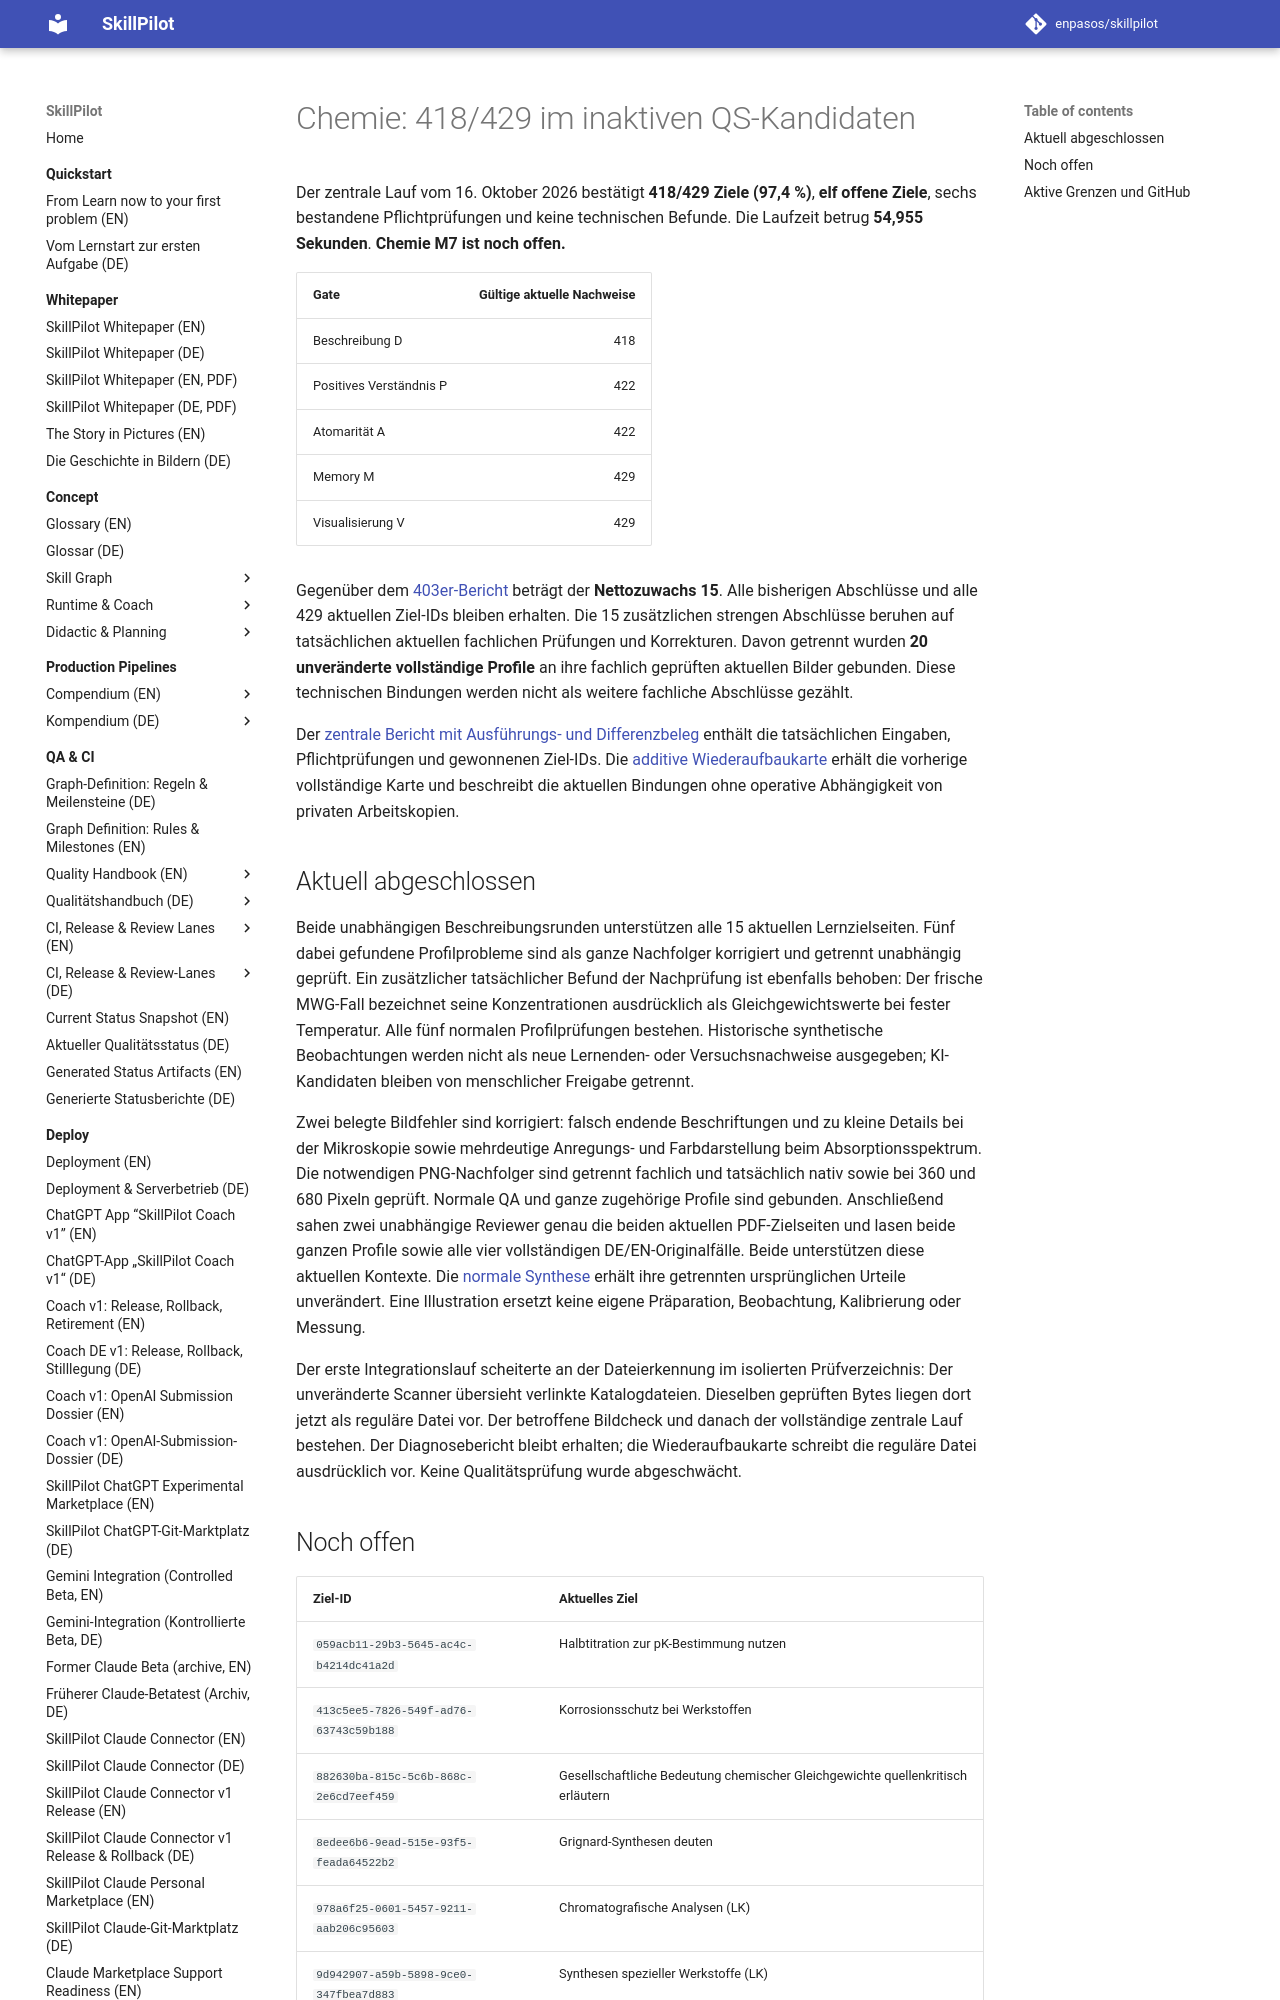

repository: enpasos/skillpilot · page: qa-ci/chemie-native15-current429-progress-2026-10-16/index.html · generator: mkdocs

# Chemie: 418/429 im inaktiven QS-Kandidaten

Der zentrale Lauf vom 16. Oktober 2026 bestätigt **418/429 Ziele (97,4 %)**,
**elf offene Ziele**, sechs bestandene Pflichtprüfungen und keine technischen
Befunde. Die Laufzeit betrug **54,955 Sekunden**. **Chemie M7 ist noch offen.**

| Gate | Gültige aktuelle Nachweise |
| --- | ---: |
| Beschreibung D | 418 |
| Positives Verständnis P | 422 |
| Atomarität A | 422 |
| Memory M | 429 |
| Visualisierung V | 429 |

Gegenüber dem [403er-Bericht](chemie-native11-current429-progress-2026-10-16.md)
beträgt der **Nettozuwachs 15**. Alle bisherigen Abschlüsse und alle 429
aktuellen Ziel-IDs bleiben erhalten. Die 15 zusätzlichen strengen Abschlüsse
beruhen auf tatsächlichen aktuellen fachlichen Prüfungen und Korrekturen.
Davon getrennt wurden **20 unveränderte vollständige Profile** an ihre
fachlich geprüften aktuellen Bilder gebunden. Diese technischen Bindungen
werden nicht als weitere fachliche Abschlüsse gezählt.

Der [zentrale Bericht mit Ausführungs- und Differenzbeleg](https://github.com/enpasos/skillpilot/blob/main/curricula/DE/Gymnasium/quality/goal-evidence/2026-10-16/chemie-current429-D15-P5-two-images-reviewed-inactive-integration-technical-20261016-v1/stock-directory-discovery-physical-host-successor/OUTPUTS.actual-current429-reviewed-integration.final-selector.json)
enthält die tatsächlichen Eingaben, Pflichtprüfungen und gewonnenen Ziel-IDs.
Die [additive Wiederaufbaukarte](https://github.com/enpasos/skillpilot/blob/main/curricula/DE/Gymnasium/quality/goal-evidence/2026-10-16/chemie-current429-D15-P5-two-images-reviewed-inactive-integration-technical-20261016-v1/REBUILD.current578-five-texts-two-mobile-images.additive-normal-alias-overlay.json)
erhält die vorherige vollständige Karte und beschreibt die aktuellen Bindungen
ohne operative Abhängigkeit von privaten Arbeitskopien.

## Aktuell abgeschlossen

Beide unabhängigen Beschreibungsrunden unterstützen alle 15 aktuellen
Lernzielseiten. Fünf dabei gefundene Profilprobleme sind als ganze Nachfolger
korrigiert und getrennt unabhängig geprüft. Ein zusätzlicher tatsächlicher
Befund der Nachprüfung ist ebenfalls behoben: Der frische MWG-Fall bezeichnet
seine Konzentrationen ausdrücklich als Gleichgewichtswerte bei fester
Temperatur. Alle fünf normalen Profilprüfungen bestehen. Historische
synthetische Beobachtungen werden nicht als neue Lernenden- oder
Versuchsnachweise ausgegeben; KI-Kandidaten bleiben von menschlicher Freigabe
getrennt.

Zwei belegte Bildfehler sind korrigiert: falsch endende Beschriftungen und
zu kleine Details bei der Mikroskopie sowie mehrdeutige Anregungs- und
Farbdarstellung beim Absorptionsspektrum. Die notwendigen PNG-Nachfolger sind
getrennt fachlich und tatsächlich nativ sowie bei 360 und 680 Pixeln geprüft.
Normale QA und ganze zugehörige Profile sind gebunden. Anschließend sahen
zwei unabhängige Reviewer genau die beiden aktuellen PDF-Zielseiten und
lasen beide ganzen Profile sowie alle vier vollständigen DE/EN-Originalfälle.
Beide unterstützen diese aktuellen Kontexte. Die [normale Synthese](https://github.com/enpasos/skillpilot/blob/main/curricula/DE/Gymnasium/quality/goal-evidence/2026-10-16/chemie-current429-two-supported-mobile-image-pages-native-technical-20261016-v1/OUTPUTS.actual-paired-current-two-mobile-pages.resolutions.final-selector.json)
erhält ihre getrennten ursprünglichen Urteile unverändert. Eine Illustration
ersetzt keine eigene Präparation, Beobachtung, Kalibrierung oder Messung.

Der erste Integrationslauf scheiterte an der Dateierkennung im isolierten
Prüfverzeichnis: Der unveränderte Scanner übersieht verlinkte Katalogdateien.
Dieselben geprüften Bytes liegen dort jetzt als reguläre Datei vor. Der
betroffene Bildcheck und danach der vollständige zentrale Lauf bestehen.
Der Diagnosebericht bleibt erhalten; die Wiederaufbaukarte schreibt die
reguläre Datei ausdrücklich vor. Keine Qualitätsprüfung wurde abgeschwächt.
